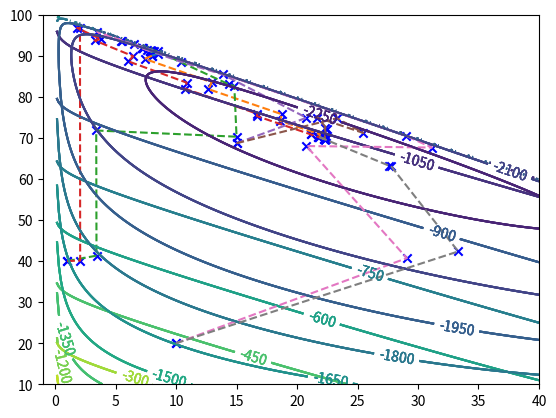

This chart was generated by the following Python code:
#!/usr/bin/env python
# coding: utf-8

# conjugate gradient method ex4 

# In[60]:


import numpy as np


# In[61]:


def createQq(problem):
    if problem==4:
        Q=np.array([
            [10,-18,2],
            [-18,40,-1],
            [2,-1,3]
        ])
        q=np.array([
            [12],
            [-47],
            [-8]
        ])
    return Q,q


# In[62]:


def printTable(problem,x,d):
    if problem==4:
        print('\\begin{center}')
        print('\\begin{tabular}{|| c c ||} ')
        print('\\hline')
        print('k & $x_1$ & $x_2$ & $x_3$ & $d_1$ & $d_2$ & $d_3$\\\\')
        print('\\hline\\hline')
        for i in range(1,len(x)):
            print('%d & %f & %f & %f & %f & %f & %f  \\\\'%(i,x[i][0][0],x[i][1][0],x[i][2][0],d[i][0][0],d[i][1][0],d[i][2][0]))
            print('\\hline')
        print('\\end{tabular}')
        print('\\end{center}')


# In[63]:


def creatx(problem,number):
    if problem==4:
        if number==1:
            x=[0]
            x.append([[0],[0],[0]])
        elif number==2:
            x=[0]
            x.append([[15.09],[7.66],[-6.56]])
        elif number==3:
            x=[0]
            x.append([[11.77],[6.42],[-4.28]])
        elif number==4:
            x=[0]
            x.append([[4.46],[2.25],[1.85]])
    return x


# In[64]:


def cgmethod(problem,number):
    Q,q=createQq(problem)
    x=creatx(problem,number)
    k=1
    r=[[0]]
    r.append(-(Q.dot(x[1])+q))
    d=[[0]]
    d.append(r[k])
    t=[[0]]
    s=[[0]]
    Max=20
    TOL=1e-3
    leaveloop=1
    while leaveloop==1:
        t.append(np.dot(r[k].T,d[k])/d[k].T.dot(Q.dot(d[k])))
        x_k=x[k]+t[k]*d[k]
        x.append(x_k)
        r.append(r[k]-t[k]*Q.dot(d[k]))
        s.append(d[k].T.dot(Q.dot(r[k+1]))/d[k].T.dot(Q.dot(d[k])))
        d.append(r[k+1]+s[k]*d[k])
        if k>=Max or np.linalg.norm(r[k])<=TOL:
            leaveloop=0
        k=k+1    
    #for i in range(1,len(x)):
       # print("x_%d =" % (i))
        #print(x[i])
    printTable(problem,x,d)
    return x


# In[65]:


problem=4
number=1
x=cgmethod(problem,number)


# In[66]:


problem=4
number=2
x=cgmethod(problem,number)


# In[67]:


problem=4
number=3
x=cgmethod(problem,number)


# In[68]:


problem=4
number=4
x=cgmethod(problem,number)


# conjugate gradient method Ex5

# In[43]:


import matplotlib.pyplot as plt
import numpy as np


# In[44]:


def gradientF(problem,x,theta):
    if problem==5:
        temp=np.array([
                [-9+theta*(1/(100-x[0][0]-x[1][0])-1/x[0][0]+1/(50-x[0][0]+x[1][0]))],
                [-10+theta*(1/(100-x[0][0]-x[1][0])-1/x[1][0]-1/(50-x[0][0]+x[1][0]))]
            ])
    return temp


# In[45]:


def hessianF(problem,x,theta):
    if problem==5:
        return np.array([
            [theta*(1/np.power(100-x[0][0]-x[1][0],2)+1/np.power(x[0][0],2)+1/np.power(50-x[0][0]+x[1][0],2)), theta*(1/np.power(100-x[0][0]-x[1][0],2)-1/np.power(50-x[0][0]+x[1][0],2))],
            [theta*(1/np.power(100-x[0][0]-x[1][0],2)-1/np.power(50-x[0][0]+x[1][0],2)), theta*(1/np.power(100-x[0][0]-x[1][0],2)+1/np.power(x[1][0],2)+1/np.power(50-x[0][0]+x[1][0],2))]
        ])


# In[46]:


def Isdomain(x,d,t):
    flag=1
    while flag==1:
        if x[0][0]+t*d[0][0]>0 and x[1][0]+t*d[1][0]>0 and x[0][0]+t*d[0][0]+x[1][0]+t*d[1][0]<100 and  x[0][0]+t*d[0][0]-x[1][0]-t*d[1][0]<50:
            flag=0
            return t
        t=t/2


# In[47]:


def creatx(problem,number):    
    if problem==5:
        if number==1:
            x=[[8],[90]]
        elif number==2:
            x=[[1],[40]]
        elif number==3:
            x=[[15],[68.69]]
        elif number==4:
            x=[[10],[20]]
    return x


# In[48]:


def printx(problem,x,d):
    if problem==5:
        print('\\begin{center}')
        print('\\begin{tabular}{|| c c ||} ')
        print('\\hline')
        print('k & $x_1$ & $x_2$ & $d_1$ & $d_2$  \\\\')
        print('\\hline\\hline')
        for i in range(len(x)):
            print('%d & %f & %f & %f & %f     \\\\'%(i,x[i][0][0],x[i][1][0],d[i][0],d[i][1]))
            print('\\hline')
        print('\\end{tabular}')
        print('\\end{center}')


# In[49]:


def height(problem,X,Y,theta):
    if problem==5:
        value=-9*X-10*Y+theta*(-np.log(100-X-Y)-np.log(X)-np.log(Y)-np.log(50-X+Y))
    return  value


# In[50]:


def figure(problem,theta,n,X_list):
    if problem==5:
        if theta==10:
            x = np.linspace(-1,40,n)
            y = np.linspace(10,100,n)
        elif theta==100:
            x = np.linspace(0,40,n)
            y = np.linspace(10,100,n)
    X,Y = np.meshgrid(x,y)
    # 填充顏色
    #plt.contourf(X,Y,height(problem,X,Y,theta),8,alpha=0.75,cmap=plt.cm.hot)
    # add contour lines
    C = plt.contour(X,Y,height(problem,X,Y,theta),8)
    # 顯示各等高線的資料標籤cmap=plt.cm.hot
    plt.clabel(C,inline=True,fontsize=10)
    x_list=[]
    y_list=[]
    for i in range(len(X_list)):
        plt.scatter(X_list[i][0][0], X_list[i][1][0], c='b', marker='x') 
        x_list.append(X_list[i][0][0])
        y_list.append(X_list[i][1][0])
    plt.plot(x_list,y_list,'--')
    plt.show()


# In[51]:


def CGmethod(problem,number,theta):
    n=256
    Max=20
    TOL=1e-3
    x=[]
    r=[]
    d=[]
    t=[]
    s=[]
    k=0
    x.append(np.array(creatx(problem,number)))
    q=gradientF(problem,x[k],theta)
    r.append(q)
    d.append(-r[k])
    leaveloop=1
    while leaveloop==1:   
        Q=hessianF(problem,x[k],theta)
        d_Q_d=d[k].T.dot(Q.dot(d[k]))
        t_k=-np.dot(r[k].T,d[k])/d_Q_d
        #t.append(-np.dot(r[k].T,d[k])/d[k].T.dot(Qk[k].dot(d[k])))
        t_k=Isdomain(x[k],d[k],t_k)
        t.append(t_k)
        x_k=x[k]+t[k]*d[k]
        x.append(x_k)
        q_k=gradientF(problem,x[k+1],theta)
        r.append(q_k)
        s.append((r[k+1].T.dot(Q.dot(d[k])))/d_Q_d)
        d.append(-r[k+1]+s[k]*d[k])
        if k>=Max or np.linalg.norm(r[k])<=TOL:
            leaveloop=0
        k=k+1
        
    printx(problem,x,d)
    figure(problem,theta,n,x)
    return x,d


# In[52]:


problem=5
number=1
theta=10
x,d=CGmethod(problem,number,theta)


# In[53]:


problem=5
number=1
theta=100
x=CGmethod(problem,number,theta)


# In[54]:


problem=5
number=2
theta=10
x=CGmethod(problem,number,theta)


# In[55]:


problem=5
number=2
theta=100
x=CGmethod(problem,number,theta)


# In[56]:


problem=5
number=3
theta=10
x=CGmethod(problem,number,theta)


# In[57]:


problem=5
number=3
theta=100
x=CGmethod(problem,number,theta)


# In[58]:


problem=5
number=4
theta=10
x=CGmethod(problem,number,theta)


# In[59]:


problem=5
number=4
theta=100
x=CGmethod(problem,number,theta)


# In[ ]:





# In[ ]:




